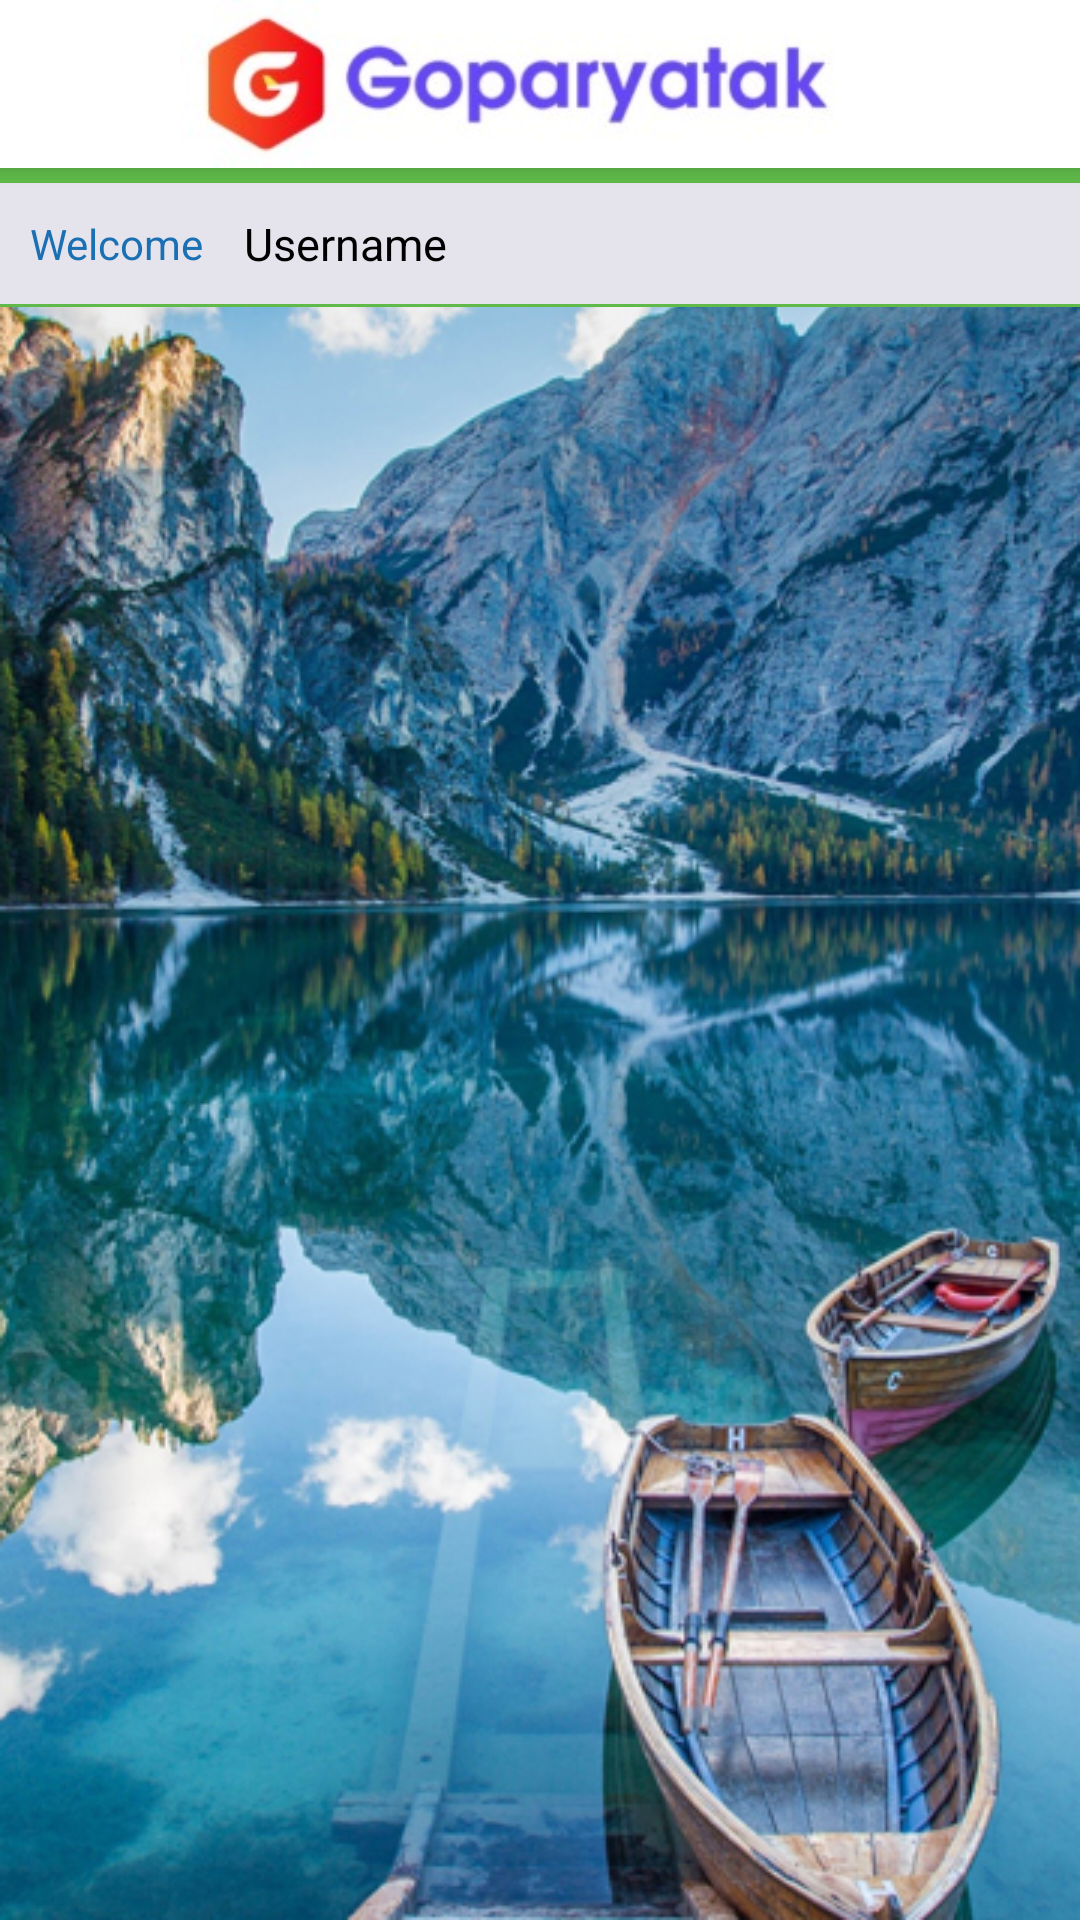

Produce the Android XML layout that renders to this screen, including the resource entries it uses.
<!-- AndroidManifest.xml: activity theme AppTheme -->
<!-- res/layout/activity_dashboard.xml -->
<?xml version="1.0" encoding="utf-8"?>
<LinearLayout xmlns:android="http://schemas.android.com/apk/res/android"
    xmlns:tools="http://schemas.android.com/tools"
    xmlns:app="http://schemas.android.com/apk/res-auto"
    android:layout_width="match_parent"
    android:orientation="vertical"
    android:background="@drawable/home_screen"
    android:layout_height="match_parent">
    
    <androidx.appcompat.widget.Toolbar
        android:id="@+id/toolbar"
        android:layout_width="match_parent"
        android:layout_height="?attr/actionBarSize"
        android:background="#ffff"
        android:elevation="4dp"
        app:logo="@drawable/name"
        android:theme="?attr/actionBarTheme"/>

    
    <androidx.drawerlayout.widget.DrawerLayout

        tools:context=".main.MainActivity"
        android:id="@+id/drawerLayout"
        android:layout_width="match_parent"
        android:layout_height="0dp"
        android:layout_weight="1">
        
        <LinearLayout
            android:id="@+id/content_frame"
            android:layout_width="match_parent"
            android:layout_height="match_parent"
            android:orientation="vertical">
            <View
                android:layout_width="match_parent"
                android:layout_height="5dp"
                android:background="@color/colorPrimaryDark"/>

            <LinearLayout
                android:layout_width="match_parent"
                android:layout_height="wrap_content"
                android:layout_gravity="center"
                android:gravity="center"
                android:orientation="horizontal"
                android:background="@color/menu_bg_color"
                android:padding="5dp">

                <TextView
                    android:layout_width="wrap_content"
                    android:layout_height="wrap_content"
                    android:padding="5dp"
                    android:text="Welcome "
                    android:textColor="@color/colorPrimary"
                    android:textSize="14dp" />

                <TextView
                    android:id="@+id/user_name_tv"
                    android:layout_width="wrap_content"
                    android:layout_height="wrap_content"
                    android:layout_weight="1"
                    android:padding="5dp"
                    android:text="Username"
                    android:textColor="#000"
                    android:textSize="15dp" />
            </LinearLayout>

            <View
                android:layout_width="match_parent"
                android:layout_height="1dp"
                android:background="@color/colorPrimaryDark" />
            <androidx.recyclerview.widget.RecyclerView
                android:id="@+id/recylerView"
                android:layout_width="match_parent"
                android:layout_height="match_parent"/>

        </LinearLayout>
        
        <com.google.android.material.navigation.NavigationView
            android:id="@+id/navigationView"
            android:layout_width="wrap_content"
            android:layout_height="match_parent"
            app:menu="@menu/nav_menu"
            app:headerLayout="@layout/nav_header_layout"
            android:layout_gravity="start"
            android:fitsSystemWindows="true"/>
    </androidx.drawerlayout.widget.DrawerLayout>
</LinearLayout>
<!-- resources referenced by this layout -->
<resources>
  <color name="colorPrimary">#1b6fb3</color>
  <color name="colorPrimaryDark">#5fba49</color>
  <color name="menu_bg_color">#e5e3eb</color>
  <!-- drawable home_screen: jpg bitmap (drawable-v24, 293245 bytes) -->
  <!-- drawable name: jpg bitmap (drawable-v24, 7718 bytes) -->
  <style name="AppTheme" parent="Theme.AppCompat.Light.NoActionBar">
          
          <item name="otpViewStyle">@style/OtpWidget.OtpView</item>
  
          <item name="android:actionBarStyle">@style/MyActionBar</item>
      </style>
  <style name="MyActionBar" parent="@android:style/Widget.Holo.Light.ActionBar">
          <item name="android:background">@drawable/edit_text_border</item>
          <item name="android:textColor">#fff</item>
          <item name="android:textSize">18sp</item>
          <item name="android:logo">@drawable/actionbar_space_between_icon_and_title</item>
      </style>
  <!-- drawable edit_text_border (drawable) -->
  <?xml version="1.0" encoding="utf-8"?>
  <layer-list xmlns:android="http://schemas.android.com/apk/res/android">
      <item>
          <shape android:shape="rectangle">
              <stroke android:width="2dp" android:height="2dp"
                  android:color="#808080" />
              <solid android:color="#ffff" />
              <padding android:left="1dp" android:top="1dp" android:right="1dp"
                  android:bottom="1dp" />
  
              <corners android:radius="1dp" android:bottomRightRadius="1dp"
                  android:bottomLeftRadius="0dp" android:topLeftRadius="1dp"
                  android:topRightRadius="0dp" />
          </shape>
      </item>
  
  </layer-list>
  <!-- drawable actionbar_space_between_icon_and_title (drawable) -->
  <?xml version="1.0" encoding="utf-8"?>
  <layer-list
      xmlns:android="http://schemas.android.com/apk/res/android">
      <item
          android:drawable="@drawable/name"
          android:right="20dp"/>
  </layer-list>
</resources>
